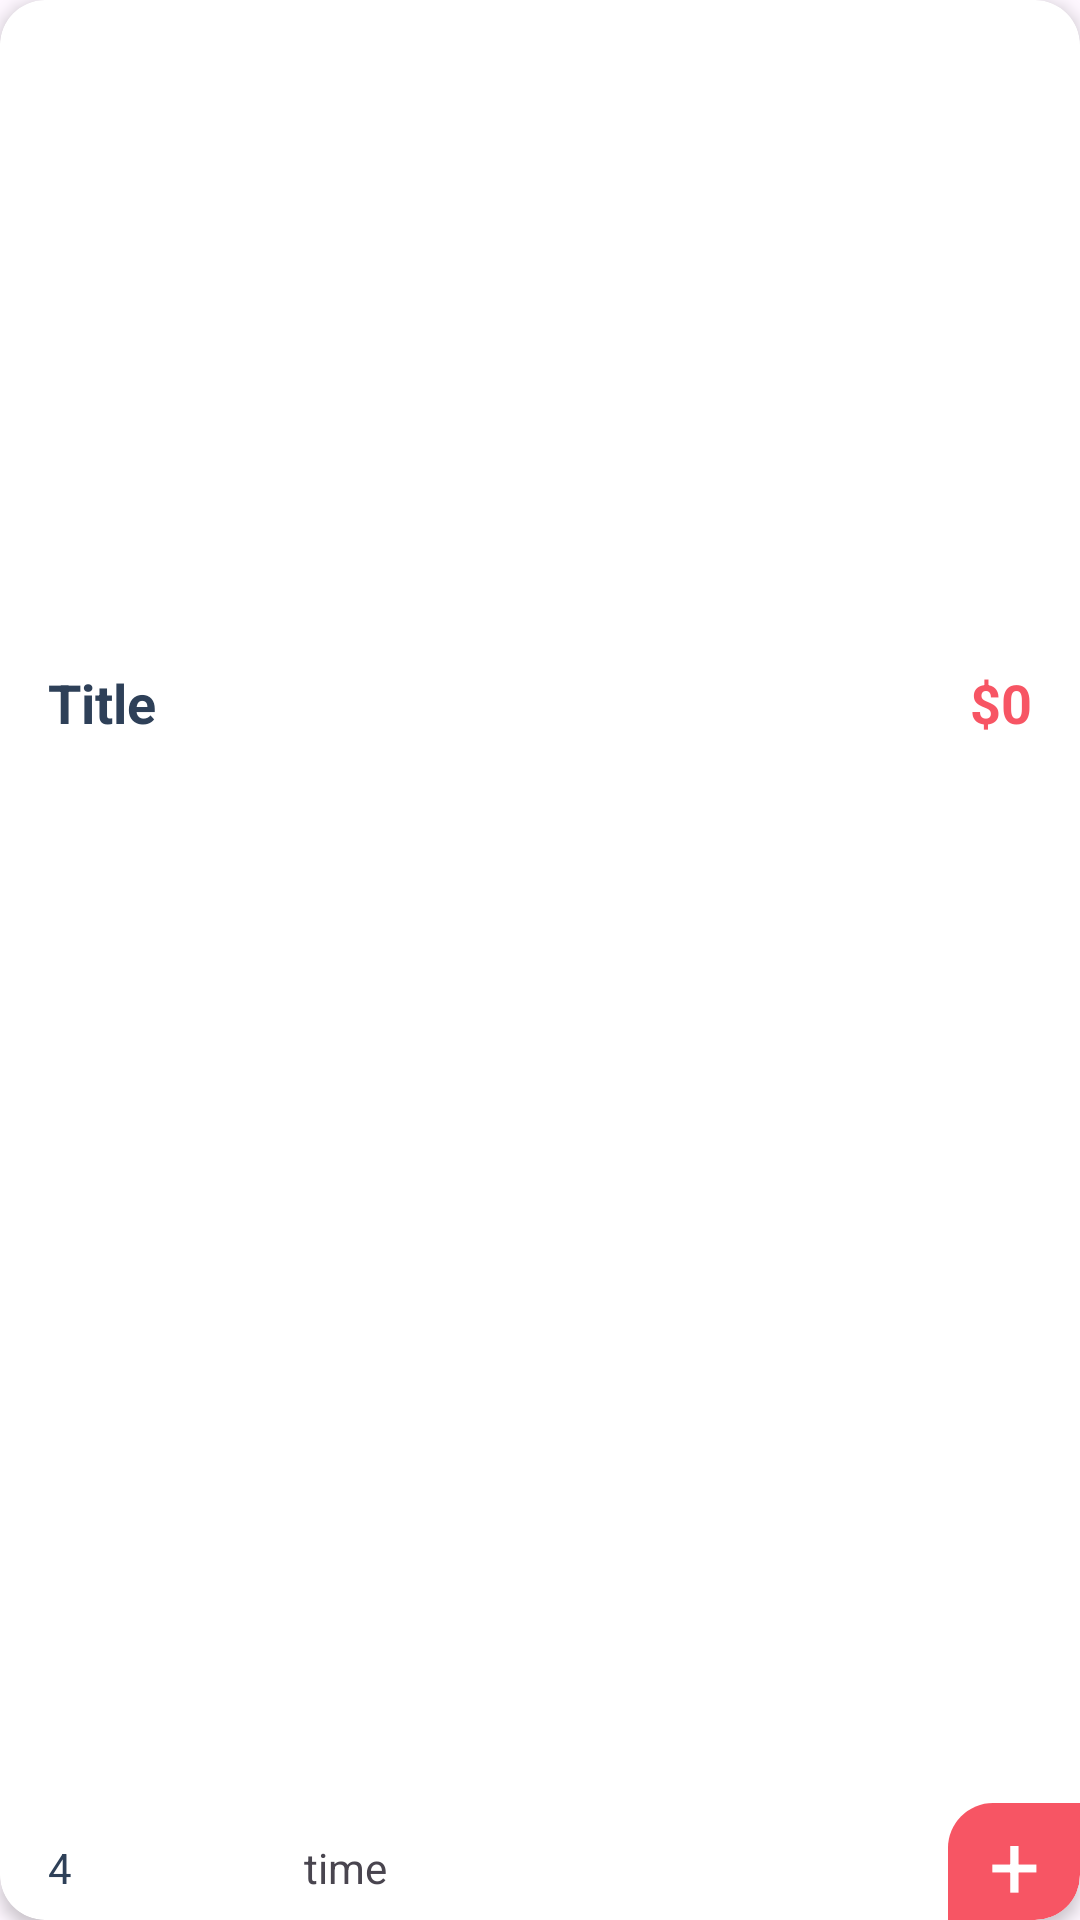

Here is an Android app screen rendered from its layout file. Give the layout XML and the strings, colors and styles it references.
<!-- AndroidManifest.xml: application theme Theme.Andeee -->
<!-- res/layout/viewholder_best_deal.xml -->
<?xml version="1.0" encoding="utf-8"?>
<androidx.cardview.widget.CardView xmlns:android="http://schemas.android.com/apk/res/android"
    xmlns:app="http://schemas.android.com/apk/res-auto"
    xmlns:tools="http://schemas.android.com/tools"
    android:layout_width="260dp"
    android:layout_height="295dp"
    android:layout_margin="8dp"
    app:cardCornerRadius="15dp"
    app:cardElevation="3dp"
    >

    <androidx.constraintlayout.widget.ConstraintLayout
        android:layout_width="match_parent"
        android:layout_height="match_parent"
        >

        <ImageView
            android:id="@+id/pic"
            android:layout_width="0dp"
            android:layout_height="206dp"
            app:layout_constraintEnd_toEndOf="parent"
            app:layout_constraintStart_toStartOf="parent"
            app:layout_constraintTop_toTopOf="parent"
            />

        <androidx.constraintlayout.widget.ConstraintLayout
            android:layout_width="0dp"
            android:layout_height="0dp"
            app:layout_constraintBottom_toBottomOf="parent"
            app:layout_constraintEnd_toEndOf="parent"
            app:layout_constraintStart_toStartOf="parent"
            app:layout_constraintTop_toBottomOf="@id/pic"
            >

            <TextView
                android:id="@+id/titleTxt"
                android:layout_width="wrap_content"
                android:layout_height="wrap_content"
                android:layout_marginStart="16dp"
                android:layout_marginTop="16dp"
                android:text="Title"
                android:textColor="@color/blue_grey"
                android:textSize="18sp"
                android:textStyle="bold"
                app:layout_constraintEnd_toStartOf="@id/priceTxt"
                app:layout_constraintHorizontal_bias="0.0"
                app:layout_constraintStart_toStartOf="parent"
                app:layout_constraintTop_toTopOf="parent" />

            <TextView
                android:id="@+id/startTxt"
                android:layout_width="wrap_content"
                android:layout_height="wrap_content"
                android:layout_marginBottom="8dp"
                android:text="4"
                android:textColor="@color/blue_grey"
                app:layout_constraintBottom_toBottomOf="parent"
                app:layout_constraintStart_toStartOf="@id/titleTxt" />

            <ImageView
                android:id="@+id/imageView6"
                android:layout_width="wrap_content"
                android:layout_height="wrap_content"
                android:layout_marginStart="8dp"
                android:src="@drawable/star"
                app:layout_constraintBottom_toBottomOf="@id/startTxt"
                app:layout_constraintStart_toEndOf="@id/startTxt"
                app:layout_constraintTop_toTopOf="@id/startTxt" />

            <TextView
                android:id="@+id/textView15"
                android:layout_width="44dp"
                android:layout_height="39dp"
                android:background="@drawable/plus_background"
                android:gravity="center"
                android:text="+"
                android:textColor="@color/white"
                android:textSize="30sp"
                app:layout_constraintBottom_toBottomOf="parent"
                app:layout_constraintEnd_toEndOf="parent"

                />

            <TextView
                android:id="@+id/timetxt"
                android:layout_width="wrap_content"
                android:layout_height="wrap_content"
                android:layout_marginStart="64dp"
                android:text="time"
                app:layout_constraintBottom_toBottomOf="@id/startTxt"
                app:layout_constraintEnd_toStartOf="@+id/textView15"
                app:layout_constraintHorizontal_bias="0.027"
                app:layout_constraintStart_toEndOf="@id/imageView6"
                app:layout_constraintTop_toTopOf="@id/startTxt"
                app:layout_constraintVertical_bias="1.0" />

            <ImageView
                android:id="@+id/imageView7"
                android:layout_width="wrap_content"
                android:layout_height="wrap_content"
                android:layout_marginStart="8dp"
                app:layout_constraintBottom_toBottomOf="@id/timetxt"
                app:layout_constraintStart_toEndOf="@id/timetxt"
                app:layout_constraintTop_toTopOf="@id/timetxt"
                app:srcCompat="@drawable/time"
                app:tint="@color/red" />

            <TextView
                android:id="@+id/priceTxt"
                android:layout_width="wrap_content"
                android:layout_height="wrap_content"
                android:layout_marginEnd="16dp"
                android:text="$0"
                android:textColor="@color/red"
                android:textSize="18sp"
                android:textStyle="bold"
                app:layout_constraintBottom_toBottomOf="@id/titleTxt"
                app:layout_constraintEnd_toEndOf="parent"
                app:layout_constraintTop_toTopOf="@+id/titleTxt"
                app:layout_constraintVertical_bias="0.0" />


        </androidx.constraintlayout.widget.ConstraintLayout>
    </androidx.constraintlayout.widget.ConstraintLayout>
</androidx.cardview.widget.CardView>
<!-- resources referenced by this layout -->
<resources>
  <color name="blue_grey">#2E4058</color>
  <color name="red">#F75564</color>
  <color name="white">#FFFFFFFF</color>
  <!-- drawable plus_background (drawable) -->
  <?xml version="1.0" encoding="utf-8"?>
  <selector xmlns:android="http://schemas.android.com/apk/res/android">
  <item>
      <shape android:shape="rectangle">
          <solid android:color="@color/red"/>
          <corners android:bottomRightRadius="15dp" android:topLeftRadius="15dp" />
      </shape>
  </item>
  </selector>
  <style name="Theme.Andeee" parent="Base.Theme.Andeee" />
  <style name="Base.Theme.Andeee" parent="Theme.Material3.DayNight.NoActionBar">
          
          
      </style>
</resources>
